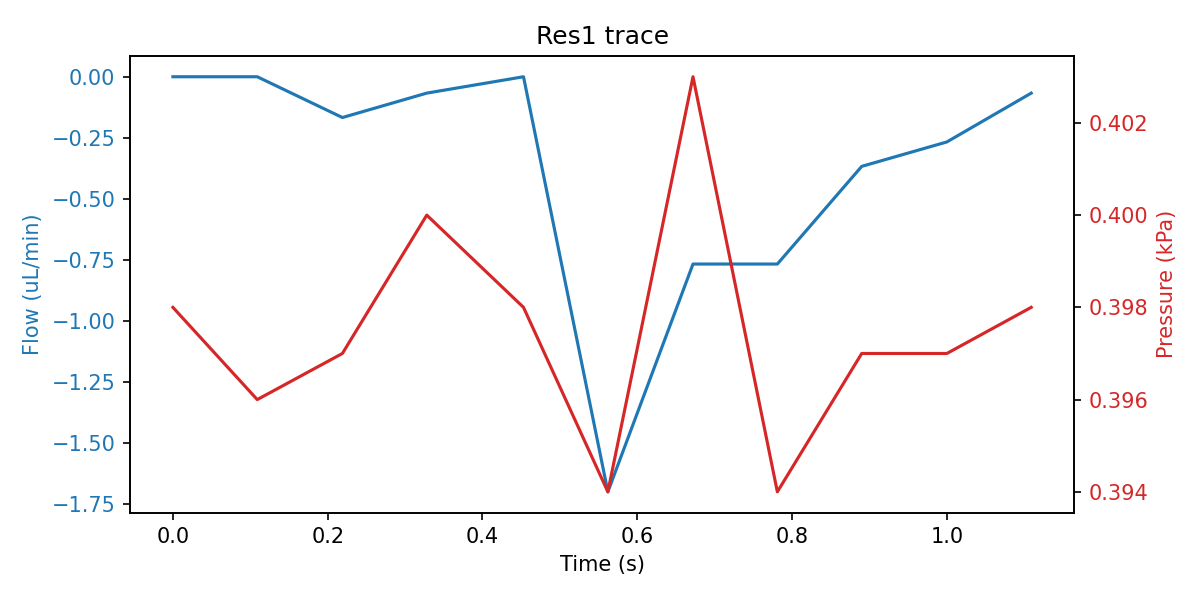

Values plotted in this chart, from the file beside it:
sep=; 
Time of day; Time (s); SF06_5: (); 4VM02: V1 state; V2 state; V3 state; V4 state; SPS_1: Volume (ul); 4AM01:  1:P15585 (kPa); 1:Comp. Temp (C); 
11:03:46; 0; 0.000; 15; 15; 15; 15; 88.58; 0.398; 20.76; 
11:03:46; 0.109; 0.000; 15; 15; 15; 15; 88.58; 0.396; 20.76; 
11:03:46; 0.219; -0.167; 15; 15; 15; 15; 88.58; 0.397; 20.77; 
11:03:46; 0.328; -0.067; 15; 15; 15; 15; 88.58; 0.400; 20.77; 
11:03:46; 0.453; 0.000; 15; 15; 15; 15; 88.58; 0.398; 20.77; 
11:03:46; 0.562; -1.700; 15; 15; 5; 15; 88.59; 0.394; 20.77; 
11:03:46; 0.672; -0.767; 15; 15; 5; 15; 88.58; 0.403; 20.77; 
11:03:47; 0.781; -0.767; 15; 15; 5; 15; 88.58; 0.394; 20.77; 
11:03:47; 0.89; -0.367; 15; 15; 5; 15; 88.58; 0.397; 20.77; 
11:03:47; 1; -0.267; 15; 15; 5; 15; 88.58; 0.397; 20.77; 
11:03:47; 1.109; -0.067; 15; 15; 5; 15; 88.58; 0.398; 20.77; 
11:03:47; 1.219; -0.100; 15; 15; 5; 15; 88.58; 0.397; 20.78; 
11:03:47; 1.328; -0.100; 15; 15; 5; 15; 88.58; 0.397; 20.78; 
11:03:47; 1.437; -0.133; 15; 15; 5; 15; 88.58; 0.397; 20.78; 
11:03:47; 1.547; -0.100; 15; 15; 5; 15; 88.58; 0.397; 20.78; 
11:03:47; 1.672; -0.100; 15; 15; 5; 15; 88.58; 0.397; 20.78; 
11:03:48; 1.781; 0.033; 15; 15; 5; 15; 88.58; 0.397; 20.78; 
11:03:48; 1.89; -0.133; 15; 15; 5; 15; 88.58; 0.397; 20.78; 
11:03:48; 2; -0.100; 15; 15; 5; 15; 88.58; 0.398; 20.78; 
11:03:48; 2.109; -0.167; 15; 15; 5; 15; 88.58; 0.397; 20.78; 
11:03:48; 2.219; 0.000; 15; 15; 5; 15; 88.58; 0.397; 20.78; 
11:03:48; 2.328; 0.067; 15; 15; 5; 15; 88.58; 0.398; 20.78; 
11:03:48; 2.437; 0.000; 15; 15; 5; 15; 88.58; 0.398; 20.78; 
11:03:48; 2.547; -0.167; 15; 15; 5; 15; 88.58; 0.396; 20.78; 
11:03:48; 2.672; -0.033; 15; 15; 5; 15; 88.58; 0.397; 20.78; 
11:03:49; 2.781; 0.100; 15; 15; 5; 15; 88.58; 0.396; 20.78; 
11:03:49; 2.89; 0.067; 15; 15; 5; 15; 88.58; 0.397; 20.78; 
11:03:49; 3; -0.067; 15; 15; 5; 15; 88.58; 0.397; 20.78; 
11:03:49; 3.109; 0.067; 15; 15; 5; 15; 88.58; 0.398; 20.78; 
11:03:49; 3.234; 0.000; 15; 15; 5; 15; 88.58; 0.398; 20.78; 
11:03:49; 3.328; -0.133; 15; 15; 5; 15; 88.58; 0.398; 20.78; 
11:03:49; 3.437; -0.200; 15; 15; 5; 15; 88.58; 0.398; 20.78; 
11:03:49; 3.562; 0.067; 15; 15; 5; 15; 88.58; 0.397; 20.78; 
11:03:49; 3.656; -0.133; 15; 15; 5; 15; 88.58; 0.398; 20.78; 
11:03:50; 3.765; -0.200; 15; 15; 5; 15; 88.58; 0.397; 20.78; 
11:03:50; 3.875; -0.100; 15; 15; 5; 15; 88.58; 0.397; 20.78; 
11:03:50; 3.984; 0.033; 15; 15; 5; 15; 88.58; 0.398; 20.78; 
11:03:50; 4.125; 0.033; 15; 15; 5; 15; 88.58; 0.397; 20.78; 
11:03:50; 4.234; 0.100; 15; 15; 5; 15; 88.58; 0.398; 20.78; 
11:03:50; 4.344; 0.033; 15; 15; 5; 15; 88.58; 0.398; 20.78; 
11:03:50; 4.453; -0.067; 15; 15; 5; 15; 88.58; 0.398; 20.79; 
11:03:50; 4.562; -0.033; 15; 15; 5; 15; 88.58; 0.398; 20.79; 
11:03:51; 4.687; 0.000; 15; 15; 5; 15; 88.58; 0.398; 20.79; 
11:03:51; 4.828; -0.167; 15; 15; 5; 15; 88.58; 0.398; 20.79; 
11:03:51; 4.937; -0.167; 15; 15; 5; 15; 88.58; 0.398; 20.79; 
11:03:51; 5.047; -0.167; 15; 15; 5; 15; 88.58; 0.398; 20.79; 
11:03:51; 5.156; -0.167; 15; 15; 5; 15; 88.58; 0.397; 20.79; 
11:03:51; 5.281; -0.167; 15; 15; 5; 15; 88.58; 0.399; 20.79; 
11:03:51; 5.39; -0.167; 15; 15; 5; 15; 88.58; 0.398; 20.79; 
11:03:51; 5.5; -0.033; 15; 15; 5; 15; 88.58; 0.398; 20.79; 
11:03:51; 5.609; 0.100; 15; 15; 5; 15; 88.58; 0.398; 20.79; 
11:03:52; 5.719; -0.167; 15; 15; 5; 15; 88.58; 0.397; 20.79; 
11:03:52; 5.828; -0.100; 15; 15; 5; 15; 88.58; 0.398; 20.79; 
11:03:52; 5.937; -0.100; 15; 15; 5; 15; 88.58; 0.398; 20.79; 
11:03:52; 6.047; 0.000; 15; 15; 5; 15; 88.58; 0.399; 20.79; 
11:03:52; 6.156; -0.233; 15; 15; 5; 15; 88.58; 0.399; 20.79; 
11:03:52; 6.265; -0.100; 15; 15; 5; 15; 88.58; 0.398; 20.79; 
11:03:52; 6.39; 0.033; 15; 15; 5; 15; 88.58; 0.398; 20.79; 
11:03:52; 6.5; 0.033; 15; 15; 5; 15; 88.58; 0.398; 20.79; 
... 2,643 more rows
